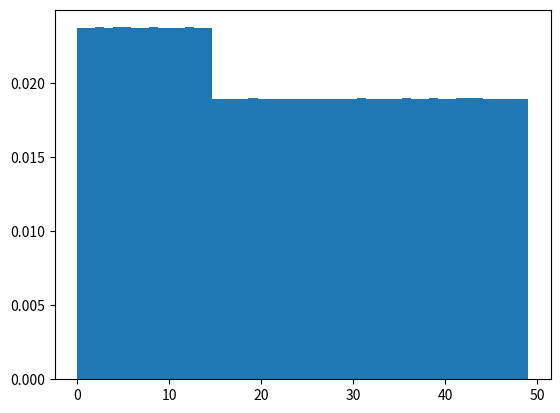

Recreate this plot in Python.
import matplotlib.pyplot as plt
import numpy as np
import statistics
import random
import math

trials = 50000
n = 50

# 7 bag/laundry queue
q = list(range(n))

def sim(i):
    print(f'{i}/{trials}', end='\r')
    taken = list()
    for _ in range(random.randint(15, 25)):
        x = q.pop(0)
        taken.append(x)
        yield x
    random.shuffle(taken)
    bound = 15
    one = [x for x in taken if x < bound]
    two  = [x for x in taken if x >= bound]
    q.extend(one)
    q.extend(two)

data = [ x for i in range(trials) for x in sim(i) ]
data = [ data.count(i) for i in range(n) ]
print(q)
print(data)

avg = statistics.mean(data)
sd = statistics.stdev(data)
psd = statistics.pstdev(data)
var = statistics.variance(data)

print("Avg: ", avg)
print("SD:  ", sd)
# print("PSD: ", psd)
# print("Var: ", var)
print()

# plt.hist(data, bins=50, density=True)
plt.hist(list(range(len(data))), weights=data, bins=50, density=True)
# plt.plot(sorted(data))
# plt.scatter(data, range(len(data)))
plt.show()

